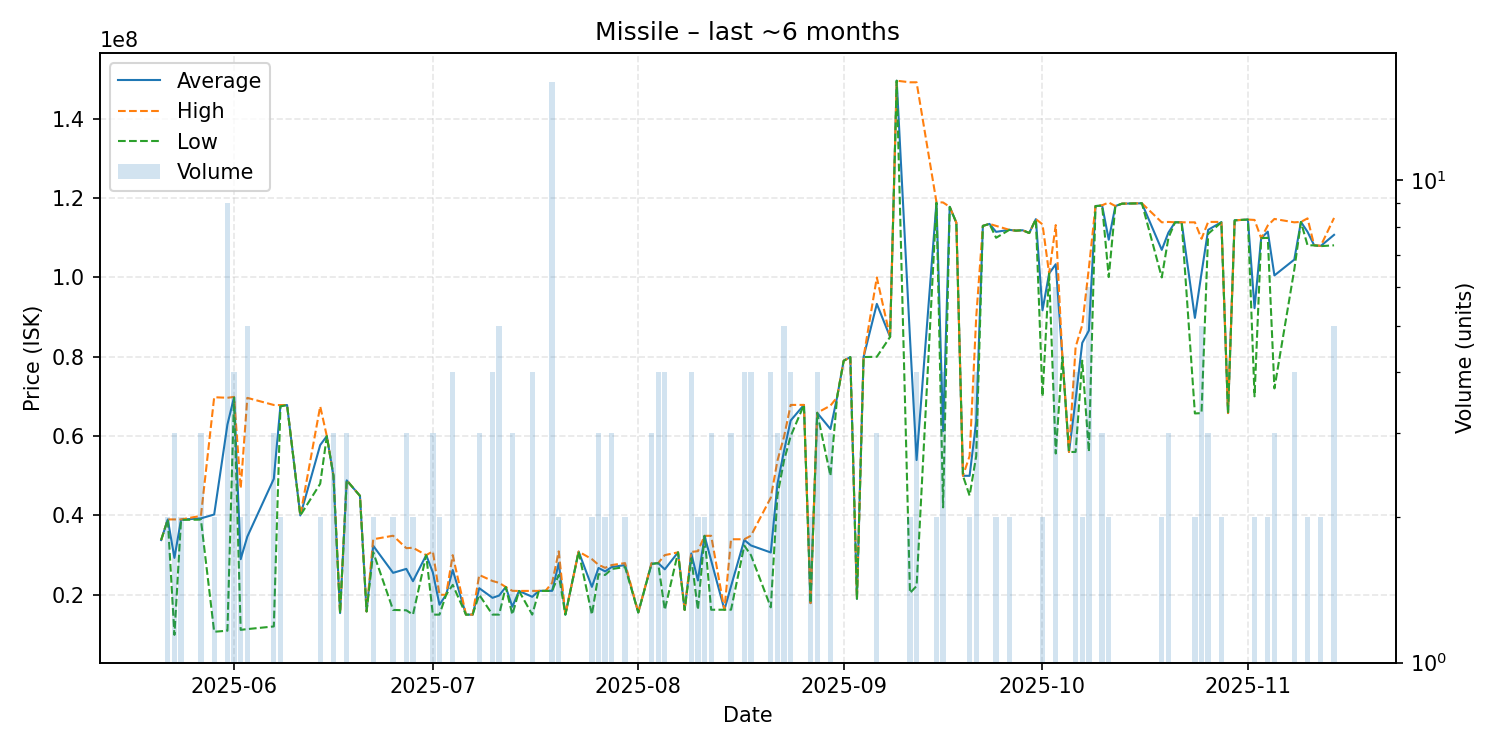

Source data for this figure (header and first rows):
date, average, highest, lowest, order_count, volume
2025-05-21, 33810000, 33810000, 33810000, 1, 1
2025-05-22, 39000000, 39000000, 39000000, 2, 2
2025-05-23, 29298333, 39000000, 9895000, 3, 3
2025-05-24, 38945000, 39000000, 38890000, 2, 2
2025-05-27, 39266667, 39900000, 38950000, 3, 3
2025-05-29, 40240000, 69800000, 10680000, 2, 2
2025-05-31, 62917778, 69670000, 10950000, 9, 9
2025-06-01, 69832500, 69880000, 69700000, 4, 4
2025-06-02, 28980000, 46800000, 11160000, 2, 2
2025-06-03, 34650000, 69645000, 11350000, 5, 5
2025-06-07, 49240000, 67850000, 12020000, 3, 3
2025-06-08, 67660000, 67820000, 67500000, 2, 2
2025-06-09, 67840000, 67840000, 67840000, 1, 1
2025-06-11, 40000000, 40000000, 40000000, 1, 1
2025-06-14, 57750000, 67500000, 48000000, 2, 2
2025-06-15, 60000000, 60000000, 60000000, 1, 1
2025-06-16, 50000000, 50000000, 50000000, 1, 3
2025-06-17, 15380000, 15380000, 15380000, 1, 1
2025-06-18, 48850000, 48850000, 48850000, 1, 3
2025-06-20, 44950000, 44950000, 44950000, 1, 1
2025-06-21, 15800000, 15800000, 15800000, 1, 1
2025-06-22, 32360000, 34000000, 30720000, 2, 2
2025-06-25, 25535000, 34890000, 16180000, 2, 2
2025-06-27, 26530000, 31750000, 16090000, 3, 3
2025-06-28, 23430000, 31860000, 15000000, 2, 2
2025-06-30, 30000000, 30000000, 30000000, 1, 1
2025-07-01, 25630000, 30945000, 15000000, 3, 3
2025-07-02, 17500000, 20000000, 15000000, 2, 2
2025-07-03, 20000000, 20000000, 20000000, 1, 1
2025-07-04, 26250000, 30000000, 22500000, 4, 4
2025-07-06, 15000000, 15000000, 15000000, 1, 1
2025-07-07, 15000000, 15000000, 15000000, 1, 1
2025-07-08, 21663333, 25000000, 19995000, 3, 3
2025-07-10, 19240000, 23480000, 15000000, 4, 4
2025-07-11, 19808000, 23010000, 15005000, 5, 5
2025-07-12, 21970000, 21970000, 21970000, 1, 1
2025-07-13, 17000000, 21000000, 15000000, 3, 3
2025-07-14, 20970000, 20970000, 20970000, 1, 1
2025-07-16, 19492500, 20990000, 15000000, 4, 4
2025-07-17, 21000000, 21000000, 21000000, 1, 1
2025-07-18, 20990000, 20990000, 20990000, 1, 1
2025-07-19, 20995000, 23010000, 20970000, 10, 16
2025-07-20, 27980000, 30950000, 25010000, 2, 2
2025-07-21, 15000000, 15000000, 15000000, 1, 1
2025-07-23, 30890000, 30890000, 30890000, 1, 1
2025-07-25, 22000000, 28990000, 15010000, 2, 2
2025-07-26, 26766667, 27550000, 25200000, 3, 3
2025-07-27, 25900000, 26800000, 25000000, 2, 2
2025-07-28, 27000000, 27500000, 26500000, 3, 3
2025-07-30, 27495000, 27990000, 27000000, 2, 2
2025-08-01, 15540000, 15540000, 15540000, 1, 1
2025-08-03, 27833333, 28000000, 27750000, 3, 3
2025-08-04, 28000000, 28000000, 28000000, 4, 4
2025-08-05, 26422500, 30000000, 16190000, 4, 4
2025-08-07, 30700000, 30700000, 30700000, 1, 1
2025-08-08, 16190000, 16190000, 16190000, 1, 1
2025-08-09, 30427500, 30800000, 29220000, 4, 4
2025-08-10, 23605000, 31000000, 16210000, 2, 2
2025-08-11, 34855000, 34860000, 34850000, 2, 2
2025-08-12, 28660000, 34875000, 16230000, 3, 3
... 73 more rows
